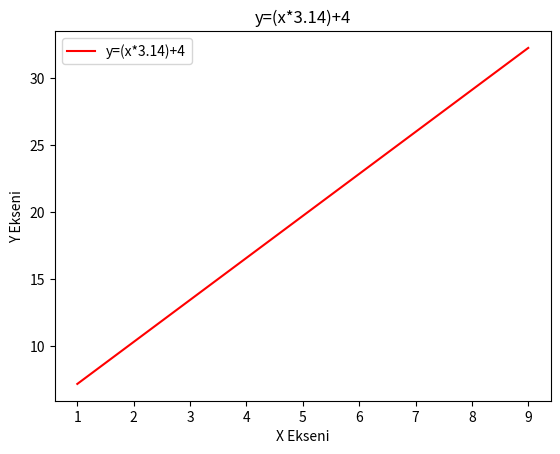

The matplotlib source for this figure:

"""
Creating a simple line plot with matplotlib

"""

import numpy as np
import matplotlib.pyplot as plt


#Creating a NumPy array containing numbers 1 through 10
x = np.arange(1, 10)

# Create the array y, using the formula y = (x*3.14) + 4
y = (x * 3.14) + 4



# I create a line chart using x and y values

plt.plot(x, y, color="red", label="y=(x*3.14)+4")
# I specify the line color with the 'color' parameter
# I specify a label for the line with the 'label' parameter


# I use the 'legend' function to add a description for the drawing
plt.legend()

# x axis label
plt.xlabel("X Ekseni")

# Y axis label
plt.ylabel("Y Ekseni")

# Chart title
plt.title("y=(x*3.14)+4")

# Show the created chart
plt.show()
